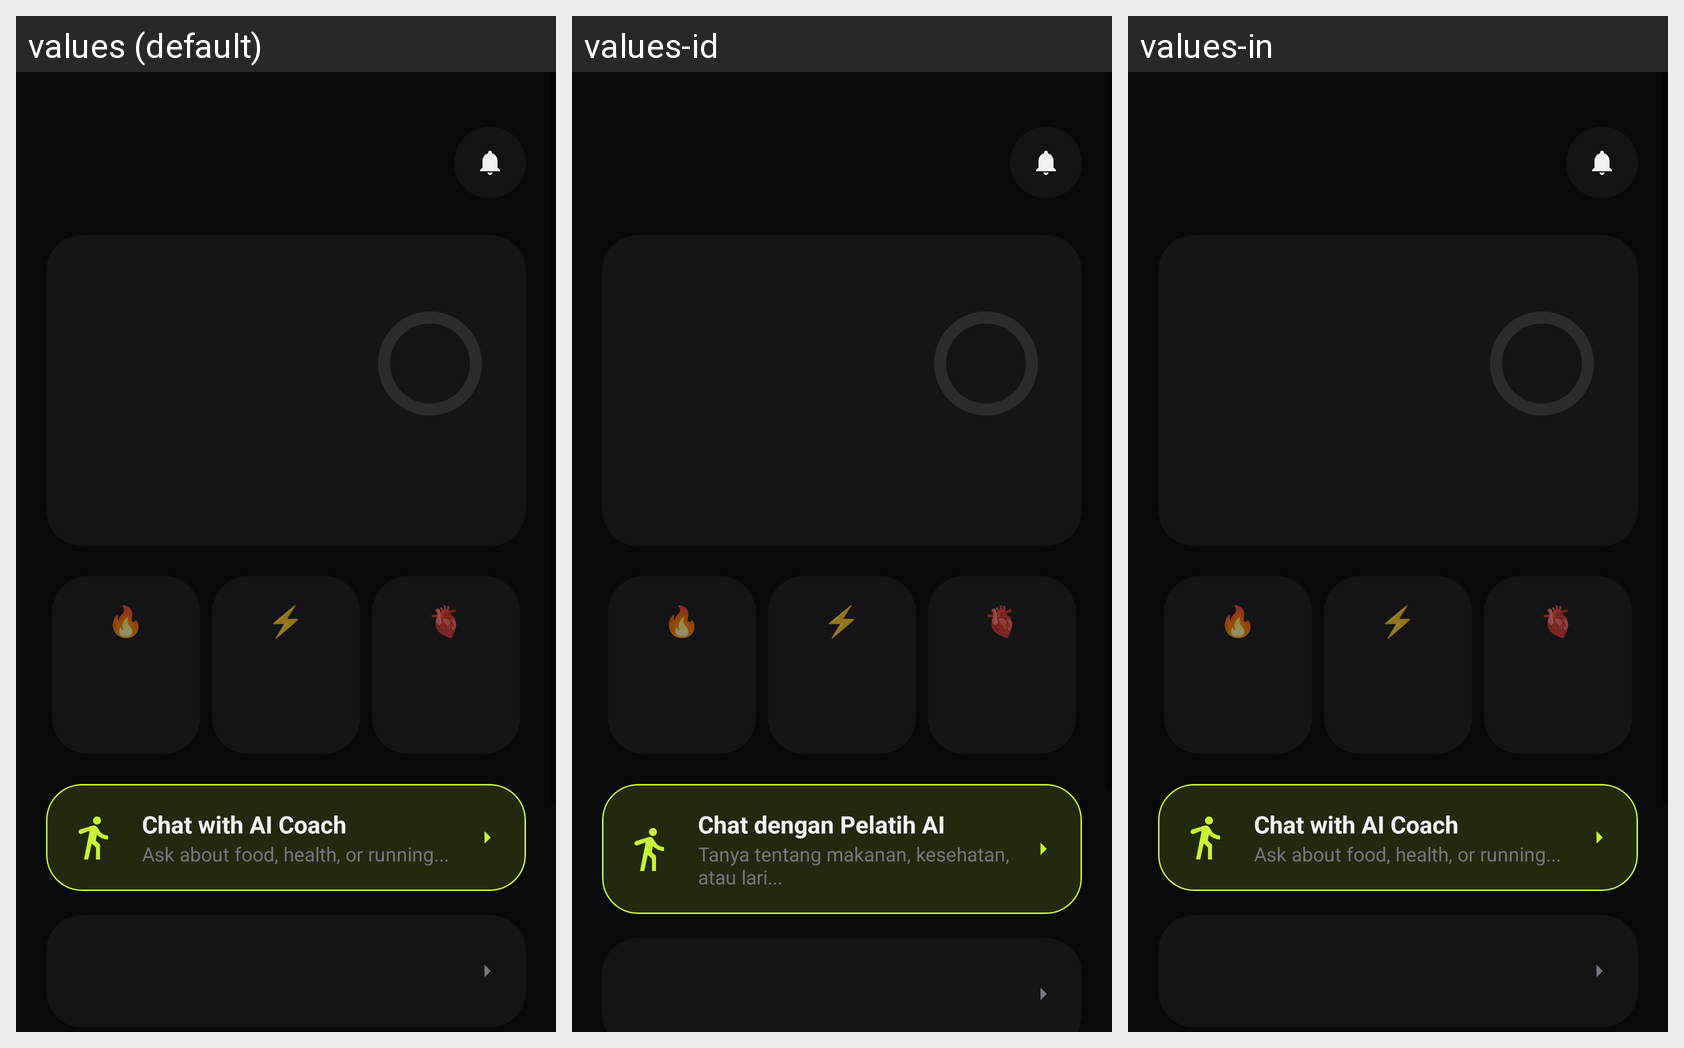

Here is an Android app screen in its default locale and in the app's own translations. Write out the translated-string differences for the strings that appear on this screen.
Android screen res/layout/fragment_home.xml rendered under 3 locales, left to right: values (default), values-id, values-in. Device: Nexus 5 (rendered at 1080×1920; each locale shown at half size, 540×960, under a caption strip naming it); theme Theme.Pace.
Strings drawn on this screen, with the default value and each locale's value (text and hints the layout hard-codes, and strings that could not be matched under every locale, appear in the picture but are not listed):

btn_ai_chat
  values: Chat with AI Coach
  values-id: Chat dengan Pelatih AI
  values-in: Chat with AI Coach  [not translated; the default value is used]

ai_chat_hint
  values: Ask about food, health, or running...
  values-id: Tanya tentang makanan, kesehatan, atau lari...
  values-in: Ask about food, health, or running...  [not translated; the default value is used]
